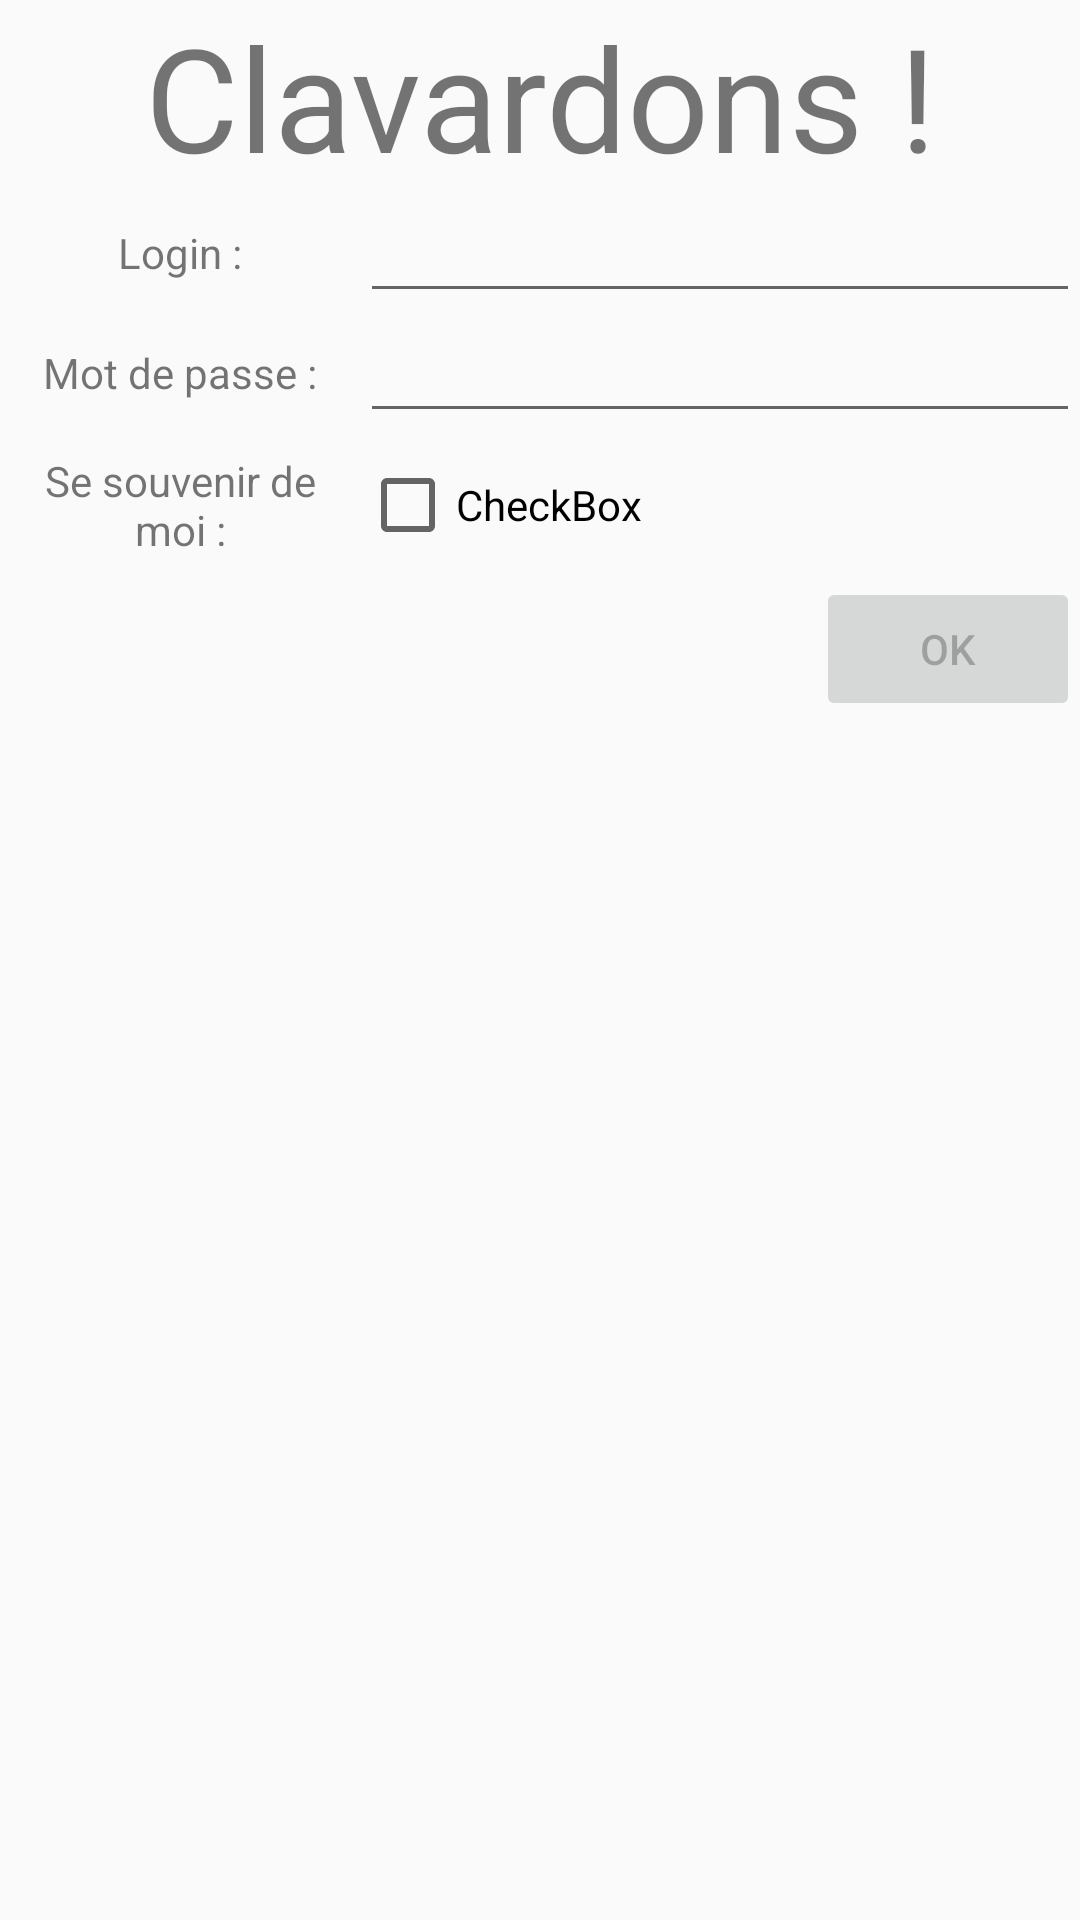

Layout XML and referenced resources for this Android screen:
<!-- AndroidManifest.xml: application theme Theme.TP2_chat_api -->
<!-- res/layout/activity_login.xml -->
<?xml version="1.0" encoding="utf-8"?>
<android.support.constraint.ConstraintLayout xmlns:android="http://schemas.android.com/apk/res/android"
    xmlns:app="http://schemas.android.com/apk/res-auto"
    xmlns:tools="http://schemas.android.com/tools"
    android:layout_width="match_parent"
    android:layout_height="match_parent"
    android:background="@color/lightgreen"
    tools:context=".LoginActivity">

    <TextView
        android:id="@+id/textView"
        android:layout_width="0dp"
        android:layout_height="wrap_content"
        android:gravity="center|center_horizontal"
        android:text="@string/appname"
        android:textSize="48sp"
        app:layout_constraintEnd_toEndOf="parent"
        app:layout_constraintStart_toStartOf="parent"
        app:layout_constraintTop_toTopOf="parent" />

    <TextView
        android:id="@+id/textView2"
        android:layout_width="120dp"
        android:layout_height="0dp"
        android:gravity="center"
        android:text="@string/login"
        app:layout_constraintBottom_toBottomOf="@+id/edtLogin"
        app:layout_constraintStart_toStartOf="parent"
        app:layout_constraintTop_toBottomOf="@+id/textView" />

    <TextView
        android:id="@+id/textView3"
        android:layout_width="120dp"
        android:layout_height="0dp"
        android:gravity="center"
        android:text="@string/passe"
        app:layout_constraintBottom_toBottomOf="@+id/edtPasse"
        app:layout_constraintEnd_toEndOf="@+id/textView2"
        app:layout_constraintStart_toStartOf="parent"
        app:layout_constraintTop_toBottomOf="@+id/textView2" />

    <TextView
        android:id="@+id/textView5"
        android:layout_width="120dp"
        android:layout_height="wrap_content"
        android:gravity="center"
        android:text="@string/remember"
        app:layout_constraintBottom_toBottomOf="@+id/cbRemember"
        app:layout_constraintStart_toStartOf="parent"
        app:layout_constraintTop_toBottomOf="@+id/textView3" />

    <Button
        android:id="@+id/btnLogin"
        android:layout_width="wrap_content"
        android:layout_height="wrap_content"
        android:enabled="false"
        android:text="OK"
        app:layout_constraintEnd_toEndOf="parent"
        app:layout_constraintTop_toBottomOf="@+id/cbRemember" />

    <CheckBox
        android:id="@+id/cbRemember"
        android:layout_width="0dp"
        android:layout_height="48dp"
        android:text="CheckBox"
        app:layout_constraintEnd_toEndOf="parent"
        app:layout_constraintStart_toStartOf="@+id/edtPasse"
        app:layout_constraintTop_toBottomOf="@+id/edtPasse" />

    <EditText
        android:id="@+id/edtLogin"
        android:layout_width="0dp"
        android:layout_height="40dp"
        android:ems="10"
        android:inputType="textPersonName"
        app:layout_constraintEnd_toEndOf="parent"
        app:layout_constraintStart_toEndOf="@+id/textView2"
        app:layout_constraintTop_toBottomOf="@+id/textView" />

    <EditText
        android:id="@+id/edtPasse"
        android:layout_width="0dp"
        android:layout_height="40dp"
        android:ems="10"
        android:inputType="textPassword"
        app:layout_constraintEnd_toEndOf="parent"
        app:layout_constraintStart_toEndOf="@+id/textView2"
        app:layout_constraintTop_toBottomOf="@+id/edtLogin" />

</android.support.constraint.ConstraintLayout>
<!-- resources referenced by this layout -->
<resources>
  <string name="appname">Clavardons !</string>
  <string name="login">Login :</string>
  <string name="passe">Mot de passe :</string>
  <string name="remember">Se souvenir de moi :</string>
  <style name="Theme.TP2_chat_api" parent="Theme.AppCompat.Light.DarkActionBar">
          
          <item name="colorPrimary">@color/purple_500</item>
          <item name="colorPrimaryDark">@color/purple_700</item>
          <item name="colorAccent">@color/teal_200</item>
          
      </style>
  <!-- not gathered from this repository: default colours our renderer supplied (Android Studio template values) -->
  <color name="purple_500">#FF6200EE</color>
  <color name="purple_700">#FF3700B3</color>
  <color name="teal_200">#FF03DAC5</color>
</resources>
